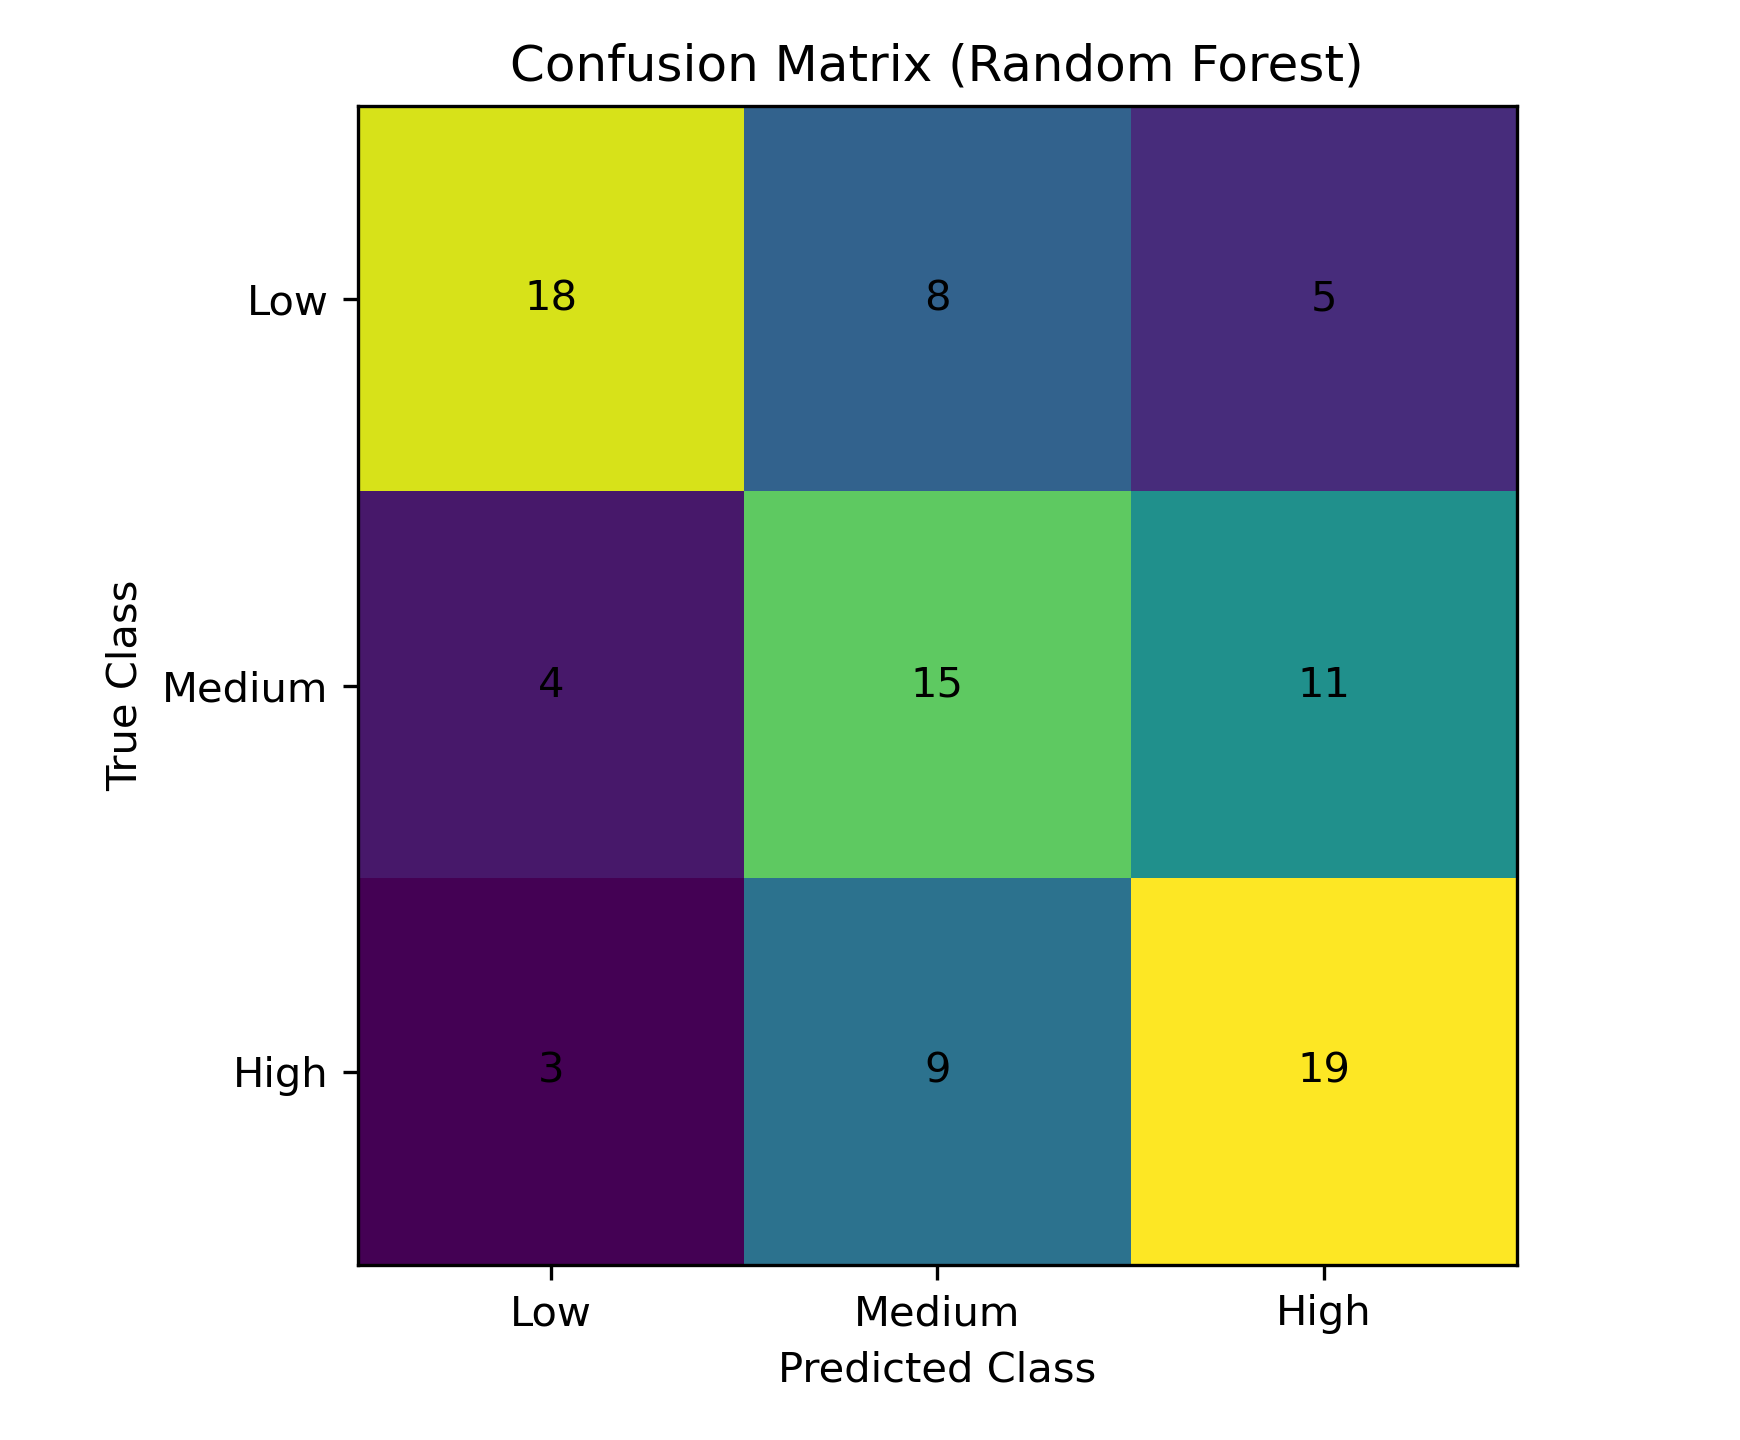

The data file committed next to this chart (first rows):
, Pred_Low, Pred_Medium, Pred_High
True_Low, 18, 8, 5
True_Medium, 4, 15, 11
True_High, 3, 9, 19
